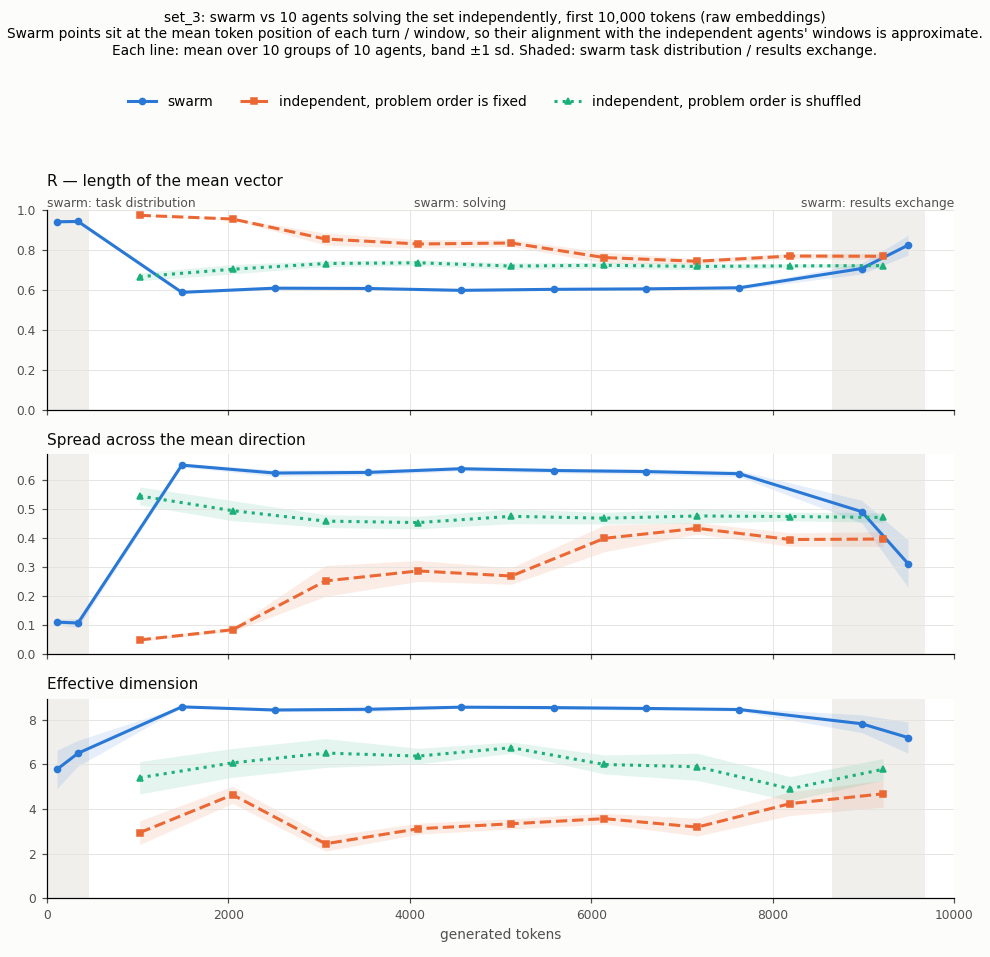

Values plotted in this chart, from the file beside it:
line, variant, group, x, label, phase, R, spread_total, var_par_std, var_perp_std, std_par_std, rms_q, mean_q, std_q, off_axis_q, eff_dim, speed, drift
chat, raw, 1, 113, neg 1, negotiation, 0.9403, 0.1159, 0.0007211, 0.1152, 0.02685, 0.9407, 0.9403, 0.02744, 0.1152, 6.374, 0.07379, 0.9896
chat, raw, 1, 345.2, neg 2, negotiation, 0.9439, 0.1091, 0.0006071, 0.1085, 0.02464, 0.9442, 0.9439, 0.02501, 0.1085, 6.822, 0.7264, 0.4396
chat, raw, 1, 1488, solve 1, solve, 0.5906, 0.6512, 0.001538, 0.6497, 0.03922, 0.5923, 0.59, 0.05114, 0.6492, 8.557, 0.06711, 0.9781
chat, raw, 1, 2512, solve 2, solve, 0.602, 0.6376, 0.00399, 0.6336, 0.06317, 0.6062, 0.6008, 0.08067, 0.6325, 8.492, 0.06529, 0.9844
chat, raw, 1, 3536, solve 3, solve, 0.6095, 0.6285, 0.004112, 0.6244, 0.06412, 0.6137, 0.6085, 0.07986, 0.6234, 8.523, 0.07151, 0.9829
chat, raw, 1, 4560, solve 4, solve, 0.614, 0.623, 0.003755, 0.6193, 0.06128, 0.6178, 0.613, 0.07641, 0.6184, 8.535, 0.04996, 0.9865
chat, raw, 1, 5584, solve 5, solve, 0.6006, 0.6392, 0.001683, 0.6376, 0.04103, 0.6024, 0.6001, 0.05241, 0.6371, 8.618, 0.05472, 0.9852
chat, raw, 1, 6608, solve 6, solve, 0.6039, 0.6354, 0.002827, 0.6325, 0.05317, 0.6067, 0.6032, 0.06566, 0.6319, 8.538, 0.08183, 0.9772
chat, raw, 1, 7632, solve 7, solve, 0.6054, 0.6335, 0.002715, 0.6308, 0.05211, 0.6082, 0.6046, 0.06599, 0.6301, 8.479, 0.3122, 0.7999
chat, raw, 1, 8980, merge 1, merge, 0.729, 0.4686, 0.006828, 0.4618, 0.08263, 0.7344, 0.7281, 0.09589, 0.4607, 7.837, 0.2539, 0.8643
chat, raw, 1, 9490, merge 2, merge, 0.7933, 0.3707, 0.008163, 0.3625, 0.09035, 0.7991, 0.7925, 0.1023, 0.3614, 7.176, nan, nan
chat, raw, 2, 113, neg 1, negotiation, 0.9499, 0.09768, 0.0003113, 0.09737, 0.01764, 0.9501, 0.9499, 0.018, 0.09737, 4.615, 0.09075, 0.9779
chat, raw, 2, 345.2, neg 2, negotiation, 0.9414, 0.1138, 0.0006803, 0.1131, 0.02608, 0.9418, 0.9414, 0.02662, 0.1131, 6.15, 0.7366, 0.4442
chat, raw, 2, 1488, solve 1, solve, 0.5848, 0.658, 0.002712, 0.6553, 0.05207, 0.5879, 0.5838, 0.06897, 0.6544, 8.533, 0.1039, 0.9718
chat, raw, 2, 2512, solve 2, solve, 0.5979, 0.6425, 0.004133, 0.6384, 0.06429, 0.6024, 0.5965, 0.0837, 0.6372, 8.518, 0.07951, 0.9786
chat, raw, 2, 3536, solve 3, solve, 0.6087, 0.6294, 0.003435, 0.626, 0.05861, 0.6122, 0.6079, 0.07244, 0.6252, 8.546, 0.06075, 0.9842
chat, raw, 2, 4560, solve 4, solve, 0.6041, 0.6351, 0.003499, 0.6316, 0.05915, 0.6078, 0.603, 0.07572, 0.6306, 8.521, 0.06651, 0.9831
chat, raw, 2, 5584, solve 5, solve, 0.6082, 0.63, 0.002621, 0.6274, 0.05119, 0.611, 0.6075, 0.06496, 0.6267, 8.559, 0.08586, 0.977
chat, raw, 2, 6608, solve 6, solve, 0.6213, 0.614, 0.00431, 0.6097, 0.06565, 0.6254, 0.6206, 0.07727, 0.6089, 8.501, 0.05392, 0.9855
chat, raw, 2, 7632, solve 7, solve, 0.6222, 0.6128, 0.003688, 0.6092, 0.06073, 0.6257, 0.6216, 0.07203, 0.6085, 8.544, 0.2519, 0.8903
chat, raw, 2, 8980, merge 1, merge, 0.7235, 0.4765, 0.01011, 0.4664, 0.1006, 0.7312, 0.7228, 0.1108, 0.4653, 7.151, 0.3666, 0.8094
chat, raw, 2, 9490, merge 2, merge, 0.8608, 0.259, 0.001812, 0.2572, 0.04256, 0.8619, 0.8608, 0.04444, 0.2571, 7.48, nan, nan
chat, raw, 3, 113, neg 1, negotiation, 0.9418, 0.113, 0.0003142, 0.1127, 0.01773, 0.942, 0.9418, 0.01798, 0.1127, 6.085, 0.05978, 0.9882
chat, raw, 3, 345.2, neg 2, negotiation, 0.955, 0.08802, 0.0002552, 0.08777, 0.01597, 0.9551, 0.955, 0.0163, 0.08776, 6.097, 0.7294, 0.4548
chat, raw, 3, 1488, solve 1, solve, 0.5866, 0.6559, 0.001482, 0.6544, 0.0385, 0.5882, 0.5862, 0.04955, 0.654, 8.631, 0.08158, 0.9765
chat, raw, 3, 2512, solve 2, solve, 0.6126, 0.6247, 0.004101, 0.6206, 0.06404, 0.6168, 0.6115, 0.08099, 0.6195, 8.422, 0.04926, 0.9885
chat, raw, 3, 3536, solve 3, solve, 0.6103, 0.6275, 0.003304, 0.6242, 0.05748, 0.6137, 0.6094, 0.07247, 0.6233, 8.504, 0.07065, 0.983
chat, raw, 3, 4560, solve 4, solve, 0.6027, 0.6368, 0.001733, 0.6351, 0.04163, 0.6045, 0.6021, 0.0536, 0.6346, 8.623, 0.06082, 0.9857
chat, raw, 3, 5584, solve 5, solve, 0.5988, 0.6414, 0.002145, 0.6393, 0.04632, 0.6011, 0.5982, 0.05838, 0.6387, 8.573, 0.06986, 0.9826
chat, raw, 3, 6608, solve 6, solve, 0.6103, 0.6275, 0.003876, 0.6236, 0.06225, 0.6141, 0.6095, 0.07496, 0.6228, 8.516, 0.09708, 0.9773
chat, raw, 3, 7632, solve 7, solve, 0.6119, 0.6256, 0.003802, 0.6218, 0.06166, 0.6158, 0.6109, 0.07703, 0.6208, 8.505, 0.33, 0.8229
chat, raw, 3, 8980, merge 1, merge, 0.741, 0.451, 0.00915, 0.4418, 0.09565, 0.7477, 0.7404, 0.1039, 0.441, 7.346, 0.3394, 0.8568
chat, raw, 3, 9490, merge 2, merge, 0.7629, 0.4179, 0.006336, 0.4116, 0.0796, 0.7676, 0.7624, 0.0891, 0.4109, 6.566, nan, nan
chat, raw, 4, 113, neg 1, negotiation, 0.9428, 0.1111, 0.0003537, 0.1108, 0.01881, 0.943, 0.9428, 0.01911, 0.1108, 6.669, 0.07342, 0.9935
chat, raw, 4, 345.2, neg 2, negotiation, 0.9471, 0.1031, 0.0005013, 0.1026, 0.02239, 0.9473, 0.947, 0.02288, 0.1026, 6.08, 0.7396, 0.4262
chat, raw, 4, 1488, solve 1, solve, 0.5931, 0.6483, 0.001744, 0.6465, 0.04176, 0.5949, 0.5925, 0.0538, 0.646, 8.574, 0.08149, 0.9767
chat, raw, 4, 2512, solve 2, solve, 0.6082, 0.6301, 0.004315, 0.6258, 0.06569, 0.6126, 0.6071, 0.0813, 0.6248, 8.454, 0.07023, 0.9803
chat, raw, 4, 3536, solve 3, solve, 0.6075, 0.6309, 0.004654, 0.6263, 0.06822, 0.6126, 0.6059, 0.09042, 0.6248, 8.286, 0.07892, 0.9787
chat, raw, 4, 4560, solve 4, solve, 0.5972, 0.6434, 0.001946, 0.6414, 0.04412, 0.5993, 0.5966, 0.05674, 0.6408, 8.616, 0.07766, 0.9794
chat, raw, 4, 5584, solve 5, solve, 0.6125, 0.6248, 0.004928, 0.6199, 0.0702, 0.6174, 0.6115, 0.08531, 0.6188, 8.412, 0.08067, 0.9816
chat, raw, 4, 6608, solve 6, solve, 0.6052, 0.6337, 0.001774, 0.6319, 0.04212, 0.6071, 0.6047, 0.05349, 0.6315, 8.624, 0.06566, 0.9846
chat, raw, 4, 7632, solve 7, solve, 0.6002, 0.6397, 0.002116, 0.6376, 0.046, 0.6025, 0.5996, 0.05861, 0.637, 8.534, 0.2875, 0.8004
chat, raw, 4, 8980, merge 1, merge, 0.7457, 0.4439, 0.004122, 0.4398, 0.0642, 0.7488, 0.7453, 0.07284, 0.4392, 7.988, 0.2222, 0.9049
chat, raw, 4, 9490, merge 2, merge, 0.7658, 0.4135, 0.003593, 0.4099, 0.05994, 0.7684, 0.7656, 0.06648, 0.4095, 7.753, nan, nan
chat, raw, 5, 113, neg 1, negotiation, 0.9363, 0.1233, 0.001408, 0.1219, 0.03752, 0.9371, 0.9363, 0.03862, 0.1219, 5.579, 0.07715, 0.9858
chat, raw, 5, 345.2, neg 2, negotiation, 0.9366, 0.1228, 0.0003123, 0.1225, 0.01767, 0.9367, 0.9366, 0.01797, 0.1225, 7.519, 0.7446, 0.4223
chat, raw, 5, 1488, solve 1, solve, 0.5886, 0.6535, 0.002561, 0.651, 0.0506, 0.5915, 0.5877, 0.06635, 0.6502, 8.571, 0.09932, 0.9721
chat, raw, 5, 2512, solve 2, solve, 0.6175, 0.6186, 0.004388, 0.6143, 0.06624, 0.6218, 0.6167, 0.07912, 0.6134, 8.384, 0.05593, 0.9854
chat, raw, 5, 3536, solve 3, solve, 0.6112, 0.6264, 0.004962, 0.6214, 0.07044, 0.6162, 0.6101, 0.08622, 0.6203, 8.406, 0.07977, 0.9801
chat, raw, 5, 4560, solve 4, solve, 0.5937, 0.6476, 0.001787, 0.6458, 0.04227, 0.5956, 0.5931, 0.05407, 0.6453, 8.638, 0.05474, 0.9863
chat, raw, 5, 5584, solve 5, solve, 0.5991, 0.641, 0.002696, 0.6384, 0.05193, 0.6021, 0.5982, 0.0679, 0.6375, 8.515, 0.05419, 0.986
chat, raw, 5, 6608, solve 6, solve, 0.6009, 0.6389, 0.001578, 0.6374, 0.03972, 0.6026, 0.6004, 0.05115, 0.6369, 8.527, 0.08897, 0.978
chat, raw, 5, 7632, solve 7, solve, 0.622, 0.6131, 0.004718, 0.6084, 0.06868, 0.6267, 0.6208, 0.08579, 0.6072, 8.389, 0.2387, 0.8705
chat, raw, 5, 8980, merge 1, merge, 0.6835, 0.5328, 0.00239, 0.5304, 0.04889, 0.6855, 0.6832, 0.05573, 0.5301, 8.44, 0.2436, 0.9154
chat, raw, 5, 9490, merge 2, merge, 0.7981, 0.363, 0.00269, 0.3603, 0.05186, 0.7999, 0.7979, 0.05623, 0.3601, 7.973, nan, nan
chat, raw, 6, 113, neg 1, negotiation, 0.9379, 0.1203, 0.001883, 0.1184, 0.0434, 0.939, 0.9379, 0.04539, 0.1183, 4.81, 0.1113, 0.9836
chat, raw, 6, 345.2, neg 2, negotiation, 0.9404, 0.1156, 0.0008517, 0.1147, 0.02918, 0.9409, 0.9404, 0.02995, 0.1147, 6.541, 0.7066, 0.4501
chat, raw, 6, 1488, solve 1, solve, 0.599, 0.6412, 0.001491, 0.6397, 0.03862, 0.6006, 0.5985, 0.04988, 0.6393, 8.576, 0.09558, 0.9733
chat, raw, 6, 2512, solve 2, solve, 0.6282, 0.6054, 0.005479, 0.5999, 0.07402, 0.6336, 0.6269, 0.09138, 0.5986, 8.304, 0.05359, 0.9848
chat, raw, 6, 3536, solve 3, solve, 0.6241, 0.6105, 0.006951, 0.6036, 0.08337, 0.6311, 0.6222, 0.1053, 0.6017, 8.275, 0.09112, 0.9681
... 520 more rows
